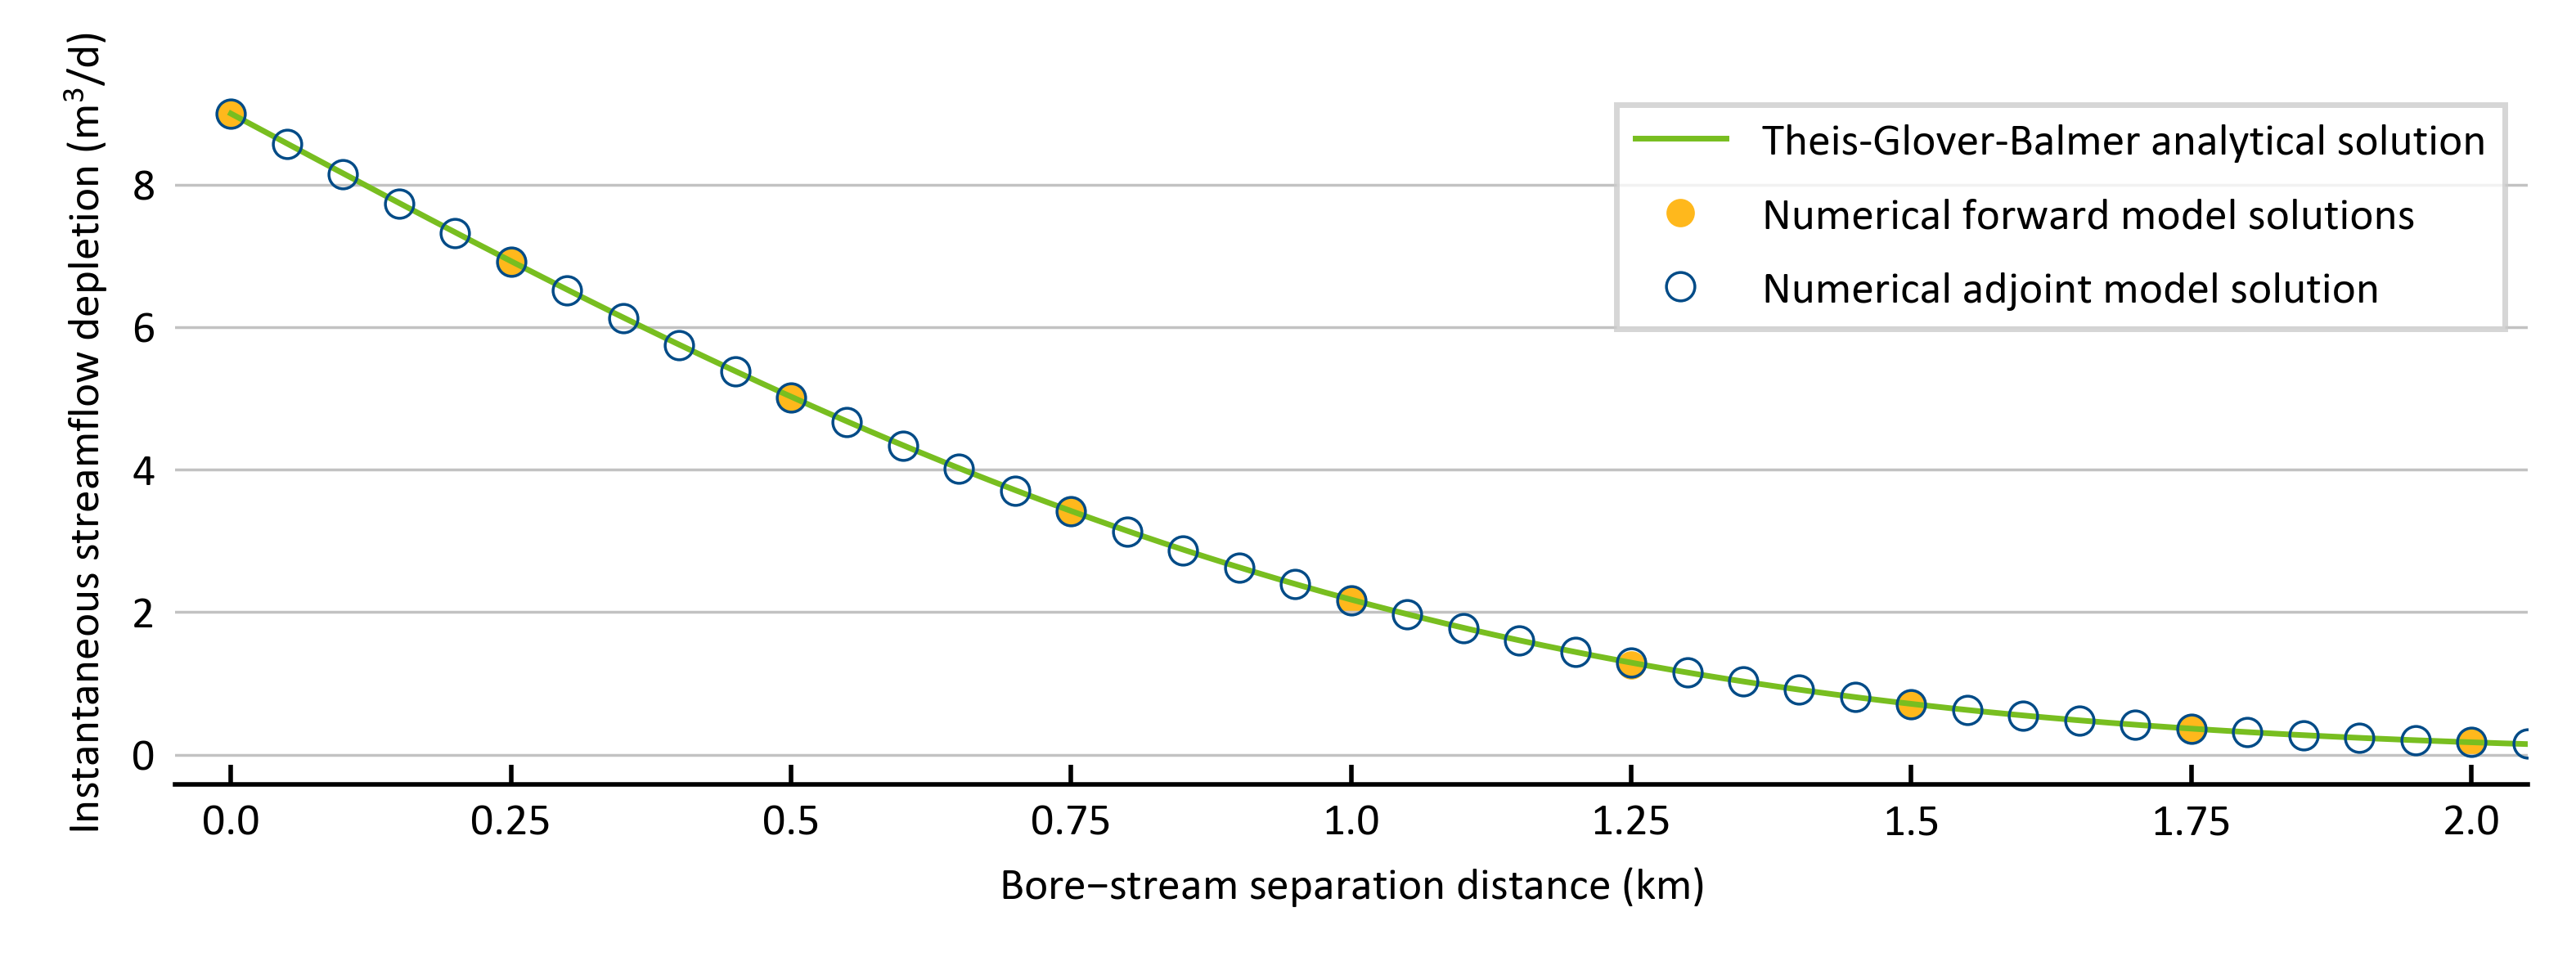

Python code for this plot:

#%% Import packages
import flopy
import numpy as np
import matplotlib as mpl
import matplotlib.pyplot as plt
from math import erfc, sqrt

#%% Define instantaneous Theis-Glover-Balmer analytical solution
def Theis1941GloverBalmer1954(Qw, R, t, S, T):
    D = []    
    for r in R:
        try:
            D.append(erfc(sqrt(((r**2.)*S)/(4.*T*t))))
        except:
            D.append(0.)
    return Qw*np.array(D)

#%% Define Matplotlib parameters
mpl.rcParams.update(mpl.rcParamsDefault)
mpl.rcParams['font.sans-serif' ] = 'Calibri'
mpl.rcParams['font.size'       ] = 8
mpl.rcParams['mathtext.default'] = 'regular'          
mpl.rcParams['xtick.direction' ] = 'in'
mpl.rcParams['ytick.direction' ] = 'in'       
mpl.rcParams['lines.linewidth' ] = 0.5      

#%% Define plot colours
c = np.array([(120., 190.,  32.), 
              (  0.,  75., 135.), 
              (255., 184.,  28.),
              ( 65., 182., 230.),
              (228.,   0.,  43.),
              (232., 119.,  34.),
              (255., 229., 177.)])/255.

#%% Define global parameters
FWDmodelname         = '01_Instantaneous_depletion_TGB_FWD'
ADJmodelname         = '01_Instantaneous_depletion_TGB_ADJ'
totim                = 365.
nlay, nrow, ncol     = 1, 100, 100
delr, delc, top, bot = 25., 25., 20., 0. # NOTE: 20 m thick, not 50 m
thk                  = top-bot
hk, vka, ss, sy      = 1.0, np.nan, np.nan, 0.02
tran                 = hk*thk
Kr, Br               = hk, 1.0
Lr, Wr               = delr, delc
stg, rbt, rcol       = top-5., bot, 0
rrows                = np.arange(nrow)
#cnd                  = Kr*Wr*Lr/Br*0.51
cnd                  = Kr*Wr*Lr/Br
wrow, wflx           = nrow/2, -9. 
gamma, beta          = 1000., top
wcols                = range(0, ncol, 10) #range(ncol)[:7]

#%% Create output figure
f,s = plt.subplots(1,1, figsize=[16.00/2.54, 6.00/2.54])

#%% Calculate and plot Theis-Glover-Balmer analytical solution
x = np.arange(ncol*delr)
s.plot(x, Theis1941GloverBalmer1954(abs(wflx), x, totim, sy, tran),
       '-', c=list(c[0]), lw=1.0, label='Theis-Glover-Balmer analytical solution')

#%% Run zero extraction forward model
nper, perlen, nstp, stflag = 1, totim, int(totim), False
mf = flopy.modflow.Modflow(modelname=FWDmodelname, exe_name='../mf2005.exe')

dis = flopy.modflow.ModflowDis(mf, nlay=nlay, nrow=nrow, ncol=ncol, nper=nper,
                               delr=delr, delc=delc, top=top, botm=bot, 
                               steady=stflag, perlen=perlen, nstp=nstp)

ibound = np.ones([nlay, nrow, ncol], dtype=int)
strt = top*np.ones([nlay, nrow, ncol], dtype=float)
bas = flopy.modflow.ModflowBas(mf, ibound=ibound, strt=strt)

bcf = flopy.modflow.ModflowBcf(mf, laycon=0, tran=tran, sf1=sy) 

spd = {}
lst = []
for rrow in rrows:
    lst.append([0, rrow, rcol, stg, cnd, rbt])
spd.update({0: lst})
riv = flopy.modflow.ModflowRiv(mf, ipakcb=1, stress_period_data=spd) 

pcg = flopy.modflow.ModflowPcg(mf, hclose=1e-3, rclose=1e-3)

spd = {(nper-1, nstp-1): ['print head', 'save head', 'save budget']}
oc  = flopy.modflow.ModflowOc(mf, stress_period_data=spd)
    
mf.write_input()
success, buff = mf.run_model(silent=True)

flx = flopy.utils.binaryfile.CellBudgetFile(FWDmodelname+'.cbc')
flx = flx.get_data(text='   RIVER LEAKAGE', full3D=True)
flx = np.array(flx)[-1,:,:,:]
QRwp1 = np.ones(len(wcols))*np.abs(np.sum(-flx[-1,rrows,rcol]))

#%% Run forward models for each bore-stream separation distance
nper, perlen, nstp, stflag = 1, totim, int(totim), False
QRwp2 = []
depl_FWD = []
wcs = range(ncol) 
x = np.arange(0, ncol)*delc
xw = x[wcols]
for i,wcol in enumerate(wcols):
    print i+1,
    mf = flopy.modflow.Modflow(modelname=FWDmodelname, exe_name='../mf2005.exe')
    
    dis = flopy.modflow.ModflowDis(mf, nlay=nlay, nrow=nrow, ncol=ncol, nper=nper,
                                   delr=delr, delc=delc, top=top, botm=bot, 
                                   steady=stflag, perlen=perlen, nstp=nstp)
    
    ibound = np.ones([nlay, nrow, ncol], dtype=int)
    strt = top*np.ones([nlay, nrow, ncol], dtype=float)
    bas = flopy.modflow.ModflowBas(mf, ibound=ibound, strt=strt)
    
    bcf = flopy.modflow.ModflowBcf(mf, laycon=0, tran=tran, sf1=sy) 
    
    spd = {}
    lst = []
    for rrow in rrows:
        lst.append([0, rrow, rcol, stg, cnd, rbt])
    spd.update({0: lst})
    riv = flopy.modflow.ModflowRiv(mf, ipakcb=1, stress_period_data=spd) 
    
    pcg = flopy.modflow.ModflowPcg(mf, hclose=1e-3, rclose=1e-3)
    
    spd = {(nper-1, nstp-1): ['print head', 'save head', 'save budget']}
    oc  = flopy.modflow.ModflowOc(mf, stress_period_data=spd)
    
    spd = {0: [[0, wrow, wcol, wflx]]}
    wel = flopy.modflow.ModflowWel(mf, stress_period_data=spd)
    
    mf.write_input()
    success, buff = mf.run_model(silent=True)
    
    flx = flopy.utils.binaryfile.CellBudgetFile(FWDmodelname+'.cbc')
    flx = flx.get_data(text='   RIVER LEAKAGE', full3D=True)
    flx = np.array(flx)[-1,:,:,:]
    QRwp2.append(np.abs(np.sum(-flx[-1,rrows,rcol])))
    depl_FWD.append(QRwp1[i]-QRwp2[-1])
    if i==0:
        lab='Numerical forward model solutions'
    else:
        lab='_no_label'
    s.plot(xw[i], depl_FWD[-1], 'o', ms=5, mfc=list(c[2]), mec='none', 
           label=lab, zorder=0)       

QRwp2 = np.array(QRwp2)
depl_FWD = np.array(depl_FWD)

#%% Run single adjoint model
mf = flopy.modflow.Modflow(modelname=ADJmodelname, exe_name='../mf2005.exe')

nper, perlen, nstp, stflag = 1, totim, int(totim), False

dis = flopy.modflow.ModflowDis(mf, nlay=nlay, nrow=nrow, ncol=ncol, nper=nper,
                               delr=delr, delc=delc, top=top, botm=bot, 
                               steady=stflag, perlen=perlen, nstp=nstp)
                                
ibound = np.ones([nlay, nrow, ncol], dtype=int)
strt = beta*np.ones([nlay, nrow, ncol], dtype=float)
strt[0, rrows, rcol] = cnd/delr/delc/sy*gamma+beta
bas = flopy.modflow.ModflowBas(mf, ibound=ibound, strt=strt)

bcf = flopy.modflow.ModflowBcf(mf, laycon=0, tran=tran, sf1=sy) 

lst = []
for row in rrows:
    lst.append([0, row, rcol, beta, cnd, rbt])
spd = {0: lst}
riv = flopy.modflow.ModflowRiv(mf, stress_period_data=spd) 

pcg = flopy.modflow.ModflowPcg(mf, hclose=1e-3, rclose=1e-3)

spd = {}
for ts in range(nstp):
    spd.update( {(0, ts): ['print head', 'save head', 'save budget']})
oc = flopy.modflow.ModflowOc(mf, stress_period_data=spd)
      
mf.write_input()
success, buff = mf.run_model(silent=True)

hds = flopy.utils.binaryfile.HeadFile(ADJmodelname+'.hds')
adj = hds.get_alldata()
adj = np.reshape(adj, [nstp, nrow, ncol])
adj = adj-beta
adj = adj/gamma
adjsum = adj.sum(axis=0)*abs(wflx)
hds.close()

x = np.arange(0, ncol)*delc
s.plot(x[::2], adjsum[wrow,:][::2], 'o', ms=5, mec=list(c[1]), mfc='none', 
       mew=0.5, label='Numerical adjoint model solution')

#%% Apply plot formatting and finish
s.legend(numpoints=1, ncol=1, labelspacing=0.75, fancybox=False)
s.set_xlim(-50, 2050)
s.set_xticklabels(s.get_xticks()/1000.)
s.set_xlabel('Bore$-$stream separation distance (km)')
s.set_ylabel('Instantaneous streamflow depletion (m$^{3}$/d)')
s.xaxis.set_ticks_position('bottom')
s.yaxis.set_ticks_position('left')

for side in ['top', 'left', 'right']:
    s.spines[side].set_visible(False)
    s.yaxis.set_ticks_position('none')
    s.grid(which='major', axis='y', 
           c=(194./255., 194./255., 194./255.), ls='-', lw=0.5)

f.tight_layout()
f.savefig('01_Instantaneous_depletion_TGB_vs_FWD_vs_ADJ_v01_141118.png', dpi=500)
plt.close(f)

#%%
# Remove Modflow input and output files
from os import getcwd, listdir, remove
for f in listdir(getcwd()):
    if f[-3:] in ['bas', 'bcf', 'cbc', 'dis', 'hds', 
                  'ist', 'nam', '.oc', 'pcg', 'riv', 'wel']:
        remove(f)
